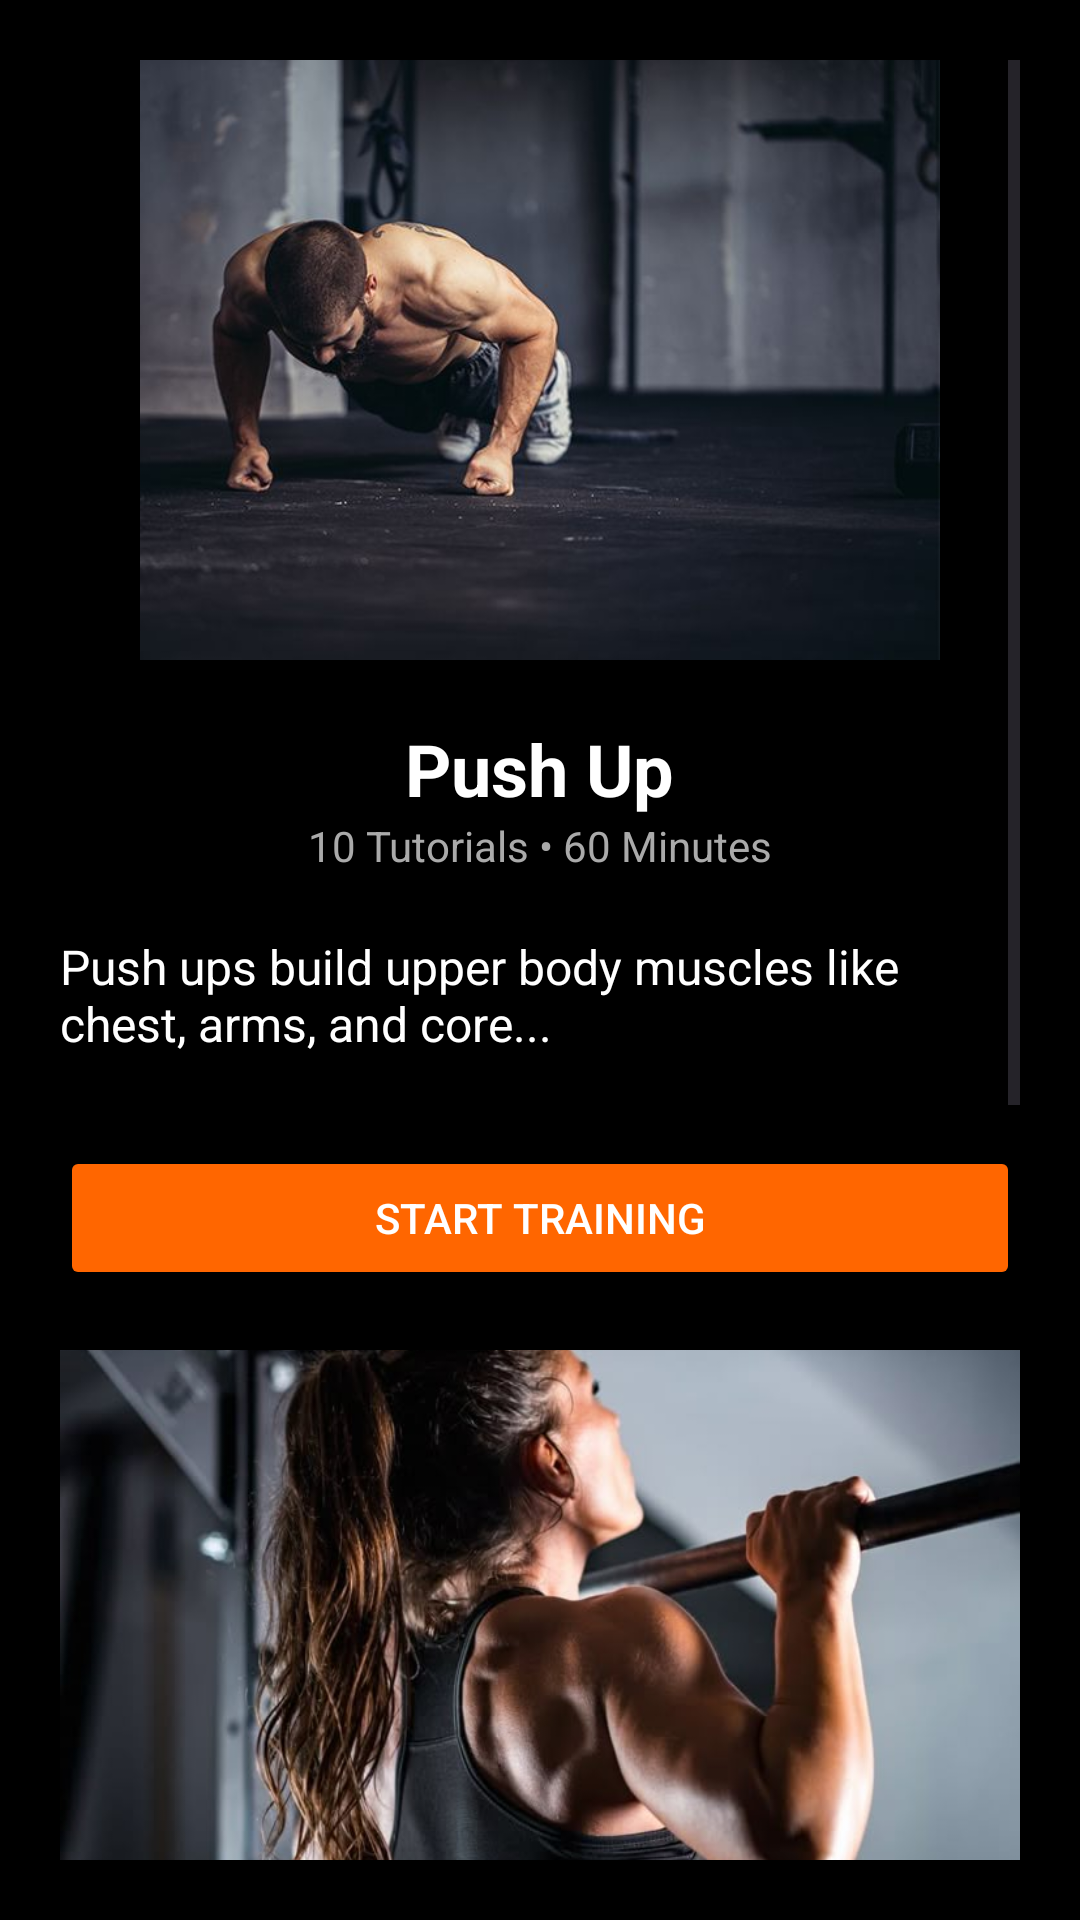

Android layout source for this screen:
<!-- AndroidManifest.xml: application theme Theme.Fitness -->
<!-- res/layout/fragment_workout_detail.xml -->
<?xml version="1.0" encoding="utf-8"?>
<ScrollView xmlns:android="http://schemas.android.com/apk/res/android"
    android:layout_width="match_parent"
    android:layout_height="match_parent"
    android:background="@android:color/black"
    android:padding="20dp">

    <LinearLayout
        android:layout_width="match_parent"
        android:layout_height="wrap_content"
        android:orientation="vertical"
        android:gravity="center_horizontal">

        
        <ImageView
            android:id="@+id/ivWorkoutImage"
            android:layout_width="300dp"
            android:layout_height="200dp"
            android:src="@drawable/pushup"
            android:scaleType="fitCenter"
            android:layout_marginBottom="20dp" />

        
        <TextView
            android:id="@+id/tvWorkoutTitle"
            android:layout_width="wrap_content"
            android:layout_height="wrap_content"
            android:text="Push Up"
            android:textColor="#FFFFFF"
            android:textSize="24sp"
            android:textStyle="bold" />

        
        <TextView
            android:layout_width="wrap_content"
            android:layout_height="wrap_content"
            android:text="10 Tutorials • 60 Minutes"
            android:textColor="#AAAAAA"
            android:layout_marginBottom="20dp" />

        
        <TextView
            android:id="@+id/tvWorkoutDescription"
            android:layout_width="match_parent"
            android:layout_height="wrap_content"
            android:text="Push ups build upper body muscles like chest, arms, and core..."
            android:textColor="#FFFFFF"
            android:textSize="16sp"
            android:layout_marginBottom="30dp" />

        
        <Button
            android:id="@+id/btnStartTraining"
            android:layout_width="match_parent"
            android:layout_height="wrap_content"
            android:text="Start Training"
            android:backgroundTint="#FF6600"
            android:textColor="#FFFFFF" />

        
        <LinearLayout
            android:id="@+id/videoContainer"
            android:layout_width="match_parent"
            android:layout_height="wrap_content"
            android:orientation="vertical"
            android:layout_marginTop="20dp"
            android:layout_marginBottom="20dp">

            
            <FrameLayout
                android:layout_width="match_parent"
                android:layout_height="200dp"
                android:layout_marginBottom="16dp">

                <VideoView
                    android:id="@+id/video1"
                    android:layout_width="match_parent"
                    android:layout_height="match_parent"
                    android:visibility="gone" />

                <ImageView
                    android:id="@+id/thumbnail1"
                    android:layout_width="match_parent"
                    android:layout_height="match_parent"
                    android:scaleType="centerCrop"
                    android:src="@drawable/thumb_pushup1" />

                <ImageView
                    android:id="@+id/playButton1"
                    android:layout_width="48dp"
                    android:layout_height="48dp"
                    android:layout_gravity="center"
                    android:src="@drawable/ic_play_circle"
                    android:tint="@android:color/white"
                    android:contentDescription="Play" />
            </FrameLayout>

            
            <FrameLayout
                android:layout_width="match_parent"
                android:layout_height="200dp"
                android:layout_marginBottom="16dp">

                <VideoView
                    android:id="@+id/video2"
                    android:layout_width="match_parent"
                    android:layout_height="match_parent"
                    android:visibility="gone" />

                <ImageView
                    android:id="@+id/thumbnail2"
                    android:layout_width="match_parent"
                    android:layout_height="match_parent"
                    android:scaleType="centerCrop"
                    android:src="@drawable/thumb_pushup2" />

                <ImageView
                    android:id="@+id/playButton2"
                    android:layout_width="48dp"
                    android:layout_height="48dp"
                    android:layout_gravity="center"
                    android:src="@drawable/ic_play_circle"
                    android:tint="@android:color/white"
                    android:contentDescription="Play" />
            </FrameLayout>

            
            <FrameLayout
                android:layout_width="match_parent"
                android:layout_height="200dp">

                <VideoView
                    android:id="@+id/video3"
                    android:layout_width="match_parent"
                    android:layout_height="match_parent"
                    android:visibility="gone" />

                <ImageView
                    android:id="@+id/thumbnail3"
                    android:layout_width="match_parent"
                    android:layout_height="match_parent"
                    android:scaleType="centerCrop"
                    android:src="@drawable/thumb_pushup3" />

                <ImageView
                    android:id="@+id/playButton3"
                    android:layout_width="48dp"
                    android:layout_height="48dp"
                    android:layout_gravity="center"
                    android:src="@drawable/ic_play_circle"
                    android:tint="@android:color/white"
                    android:contentDescription="Play" />
            </FrameLayout>

        </LinearLayout>
    </LinearLayout>
</ScrollView>
<!-- resources referenced by this layout -->
<resources>
  <!-- drawable pushup: jpg bitmap (drawable, 26347 bytes) -->
  <!-- drawable thumb_pushup1: jpg bitmap (drawable, 40971 bytes) -->
  <!-- drawable thumb_pushup2: jpg bitmap (drawable, 15811 bytes) -->
  <!-- drawable thumb_pushup3: jpg bitmap (drawable, 24845 bytes) -->
  <style name="Theme.Fitness" parent="Base.Theme.Fitness" />
  <style name="Base.Theme.Fitness" parent="Theme.Material3.DayNight.NoActionBar">
          
          
      </style>
</resources>
